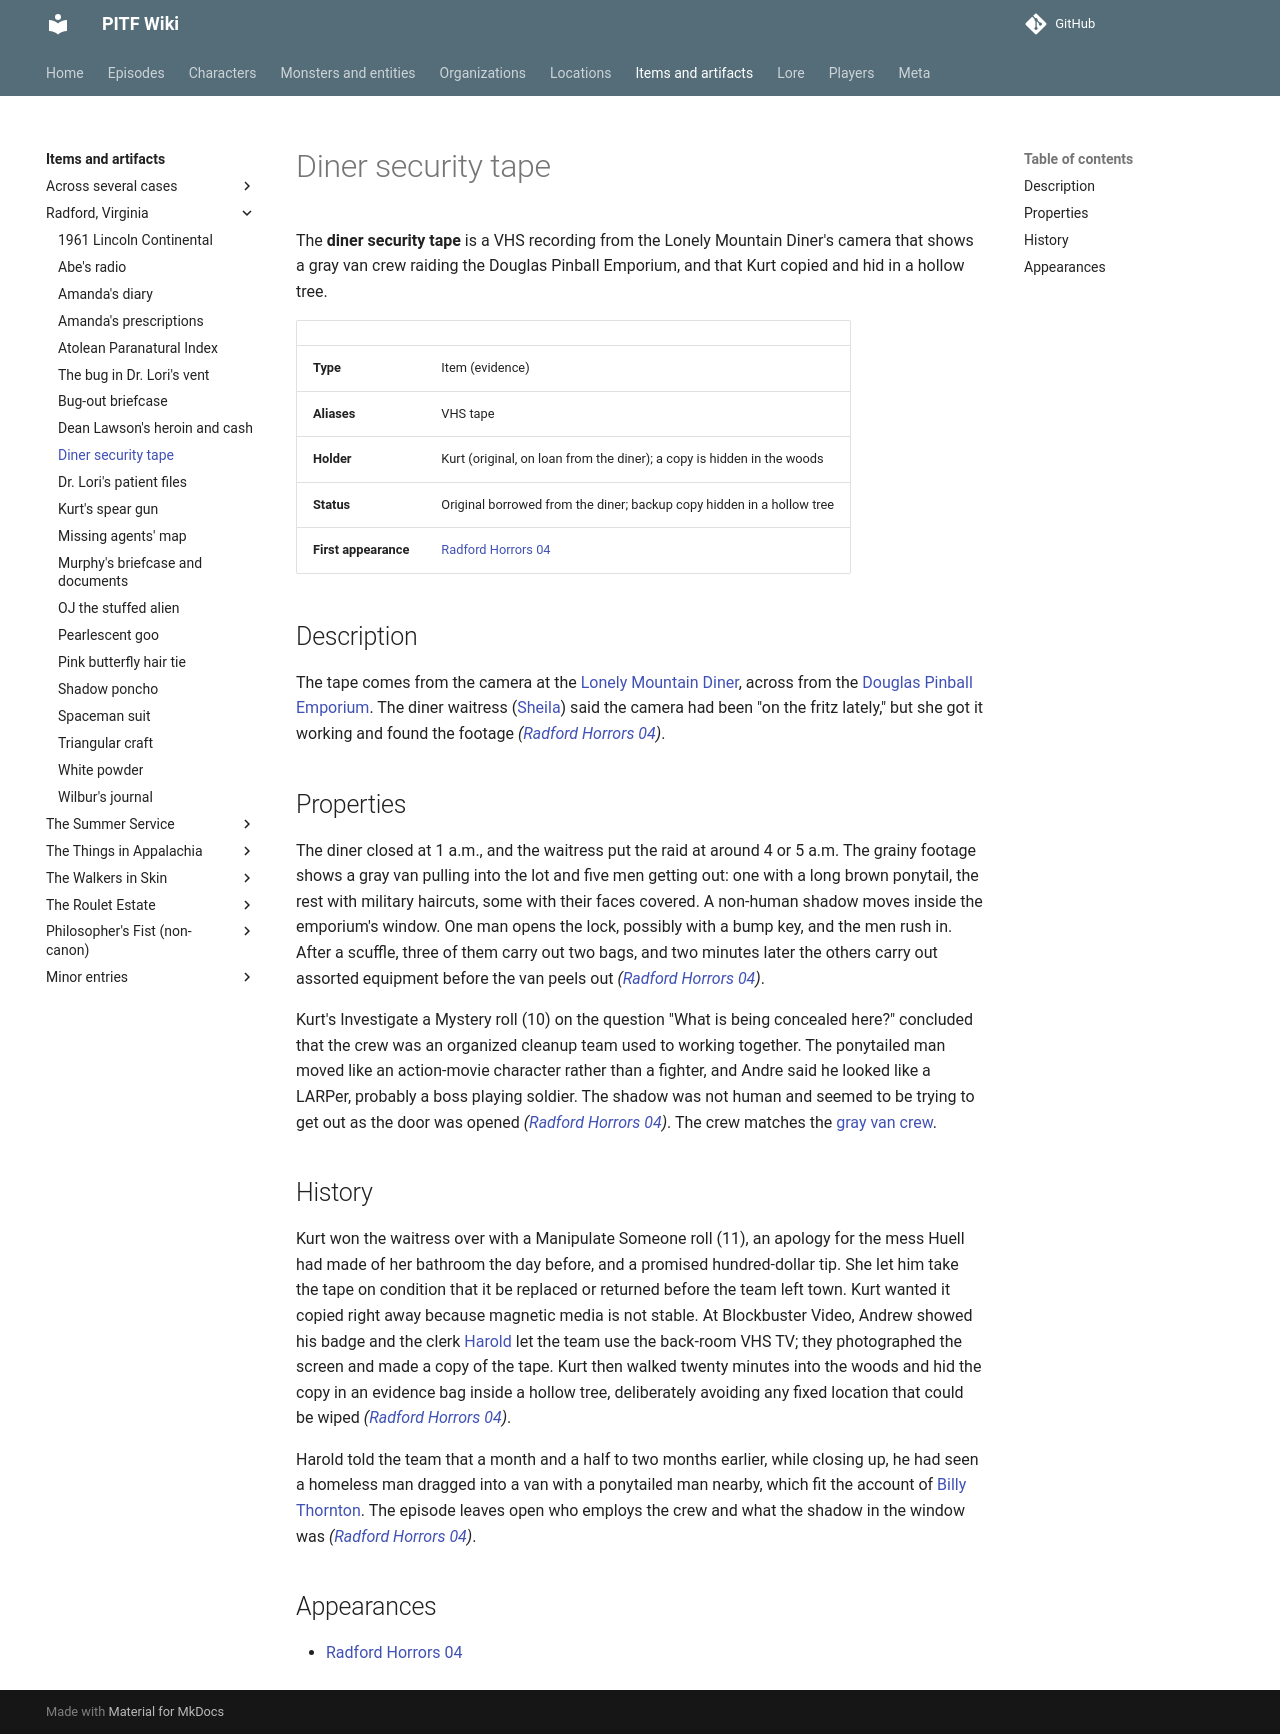

repository: AndreTInfante/pitf-wiki · page: items/diner-security-tape/index.html · generator: mkdocs

# Diner security tape

The **diner security tape** is a VHS recording from the Lonely Mountain Diner's camera that shows a gray van crew raiding the Douglas Pinball Emporium, and that Kurt copied and hid in a hollow tree.

| | |
|---|---|
| **Type** | Item (evidence) |
| **Aliases** | VHS tape |
| **Holder** | Kurt (original, on loan from the diner); a copy is hidden in the woods |
| **Status** | Original borrowed from the diner; backup copy hidden in a hollow tree |
| **First appearance** | [Radford Horrors 04](../episodes/radford-horrors/04.md) |

## Description

The tape comes from the camera at the [Lonely Mountain Diner](../locations/lonely-mountain-diner.md), across from the [Douglas Pinball Emporium](../locations/douglas-pinball-emporium.md). The diner waitress ([Sheila](../characters/sheila.md)) said the camera had been "on the fritz lately," but she got it working and found the footage *([Radford Horrors 04](../episodes/radford-horrors/04.md))*.

## Properties

The diner closed at 1 a.m., and the waitress put the raid at around 4 or 5 a.m. The grainy footage shows a gray van pulling into the lot and five men getting out: one with a long brown ponytail, the rest with military haircuts, some with their faces covered. A non-human shadow moves inside the emporium's window. One man opens the lock, possibly with a bump key, and the men rush in. After a scuffle, three of them carry out two bags, and two minutes later the others carry out assorted equipment before the van peels out *([Radford Horrors 04](../episodes/radford-horrors/04.md))*.

Kurt's Investigate a Mystery roll (10) on the question "What is being concealed here?" concluded that the crew was an organized cleanup team used to working together. The ponytailed man moved like an action-movie character rather than a fighter, and Andre said he looked like a LARPer, probably a boss playing soldier. The shadow was not human and seemed to be trying to get out as the door was opened *([Radford Horrors 04](../episodes/radford-horrors/04.md))*. The crew matches the [gray van crew](../organizations/gray-van-crew.md).

## History

Kurt won the waitress over with a Manipulate Someone roll (11), an apology for the mess Huell had made of her bathroom the day before, and a promised hundred-dollar tip. She let him take the tape on condition that it be replaced or returned before the team left town. Kurt wanted it copied right away because magnetic media is not stable. At Blockbuster Video, Andrew showed his badge and the clerk [Harold](../characters/harold.md) let the team use the back-room VHS TV; they photographed the screen and made a copy of the tape. Kurt then walked twenty minutes into the woods and hid the copy in an evidence bag inside a hollow tree, deliberately avoiding any fixed location that could be wiped *([Radford Horrors 04](../episodes/radford-horrors/04.md))*.

Harold told the team that a month and a half to two months earlier, while closing up, he had seen a homeless man dragged into a van with a ponytailed man nearby, which fit the account of [Billy Thornton](../characters/billy-thornton.md). The episode leaves open who employs the crew and what the shadow in the window was *([Radford Horrors 04](../episodes/radford-horrors/04.md))*.

## Appearances

- [Radford Horrors 04](../episodes/radford-horrors/04.md)
